The GitHub repository NamanGandhi2005/Ultra-fruit-analyser contains a labelled image folder "augmented_dataset" with 21 categories: apple stage 1, apple stage 2, apple stage 3, banana stage 1, banana stage 2, banana stage 3, banana stage 4, banana stage 5, banana stage 6, banana stage 7, banana stage 8, banana stage 9, mango stage 1, mango stage 2, mango stage 3, mango stage 4, orange stage 1, orange stage 2, orange stage 3, orange stage 4, orange stage 5. Examples follow, each with its label.

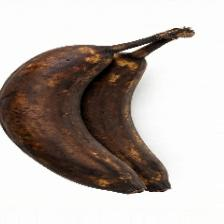
Label: banana stage 8

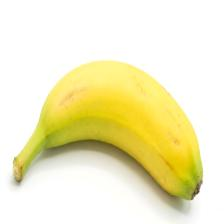
Label: banana stage 3

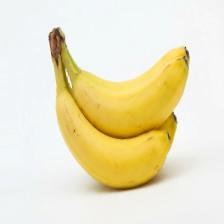
Label: banana stage 4

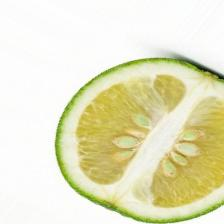
Label: orange stage 2

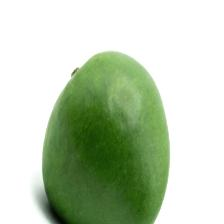
Label: mango stage 1

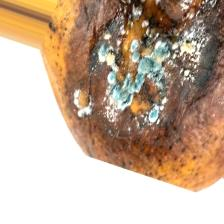
Label: mango stage 4
